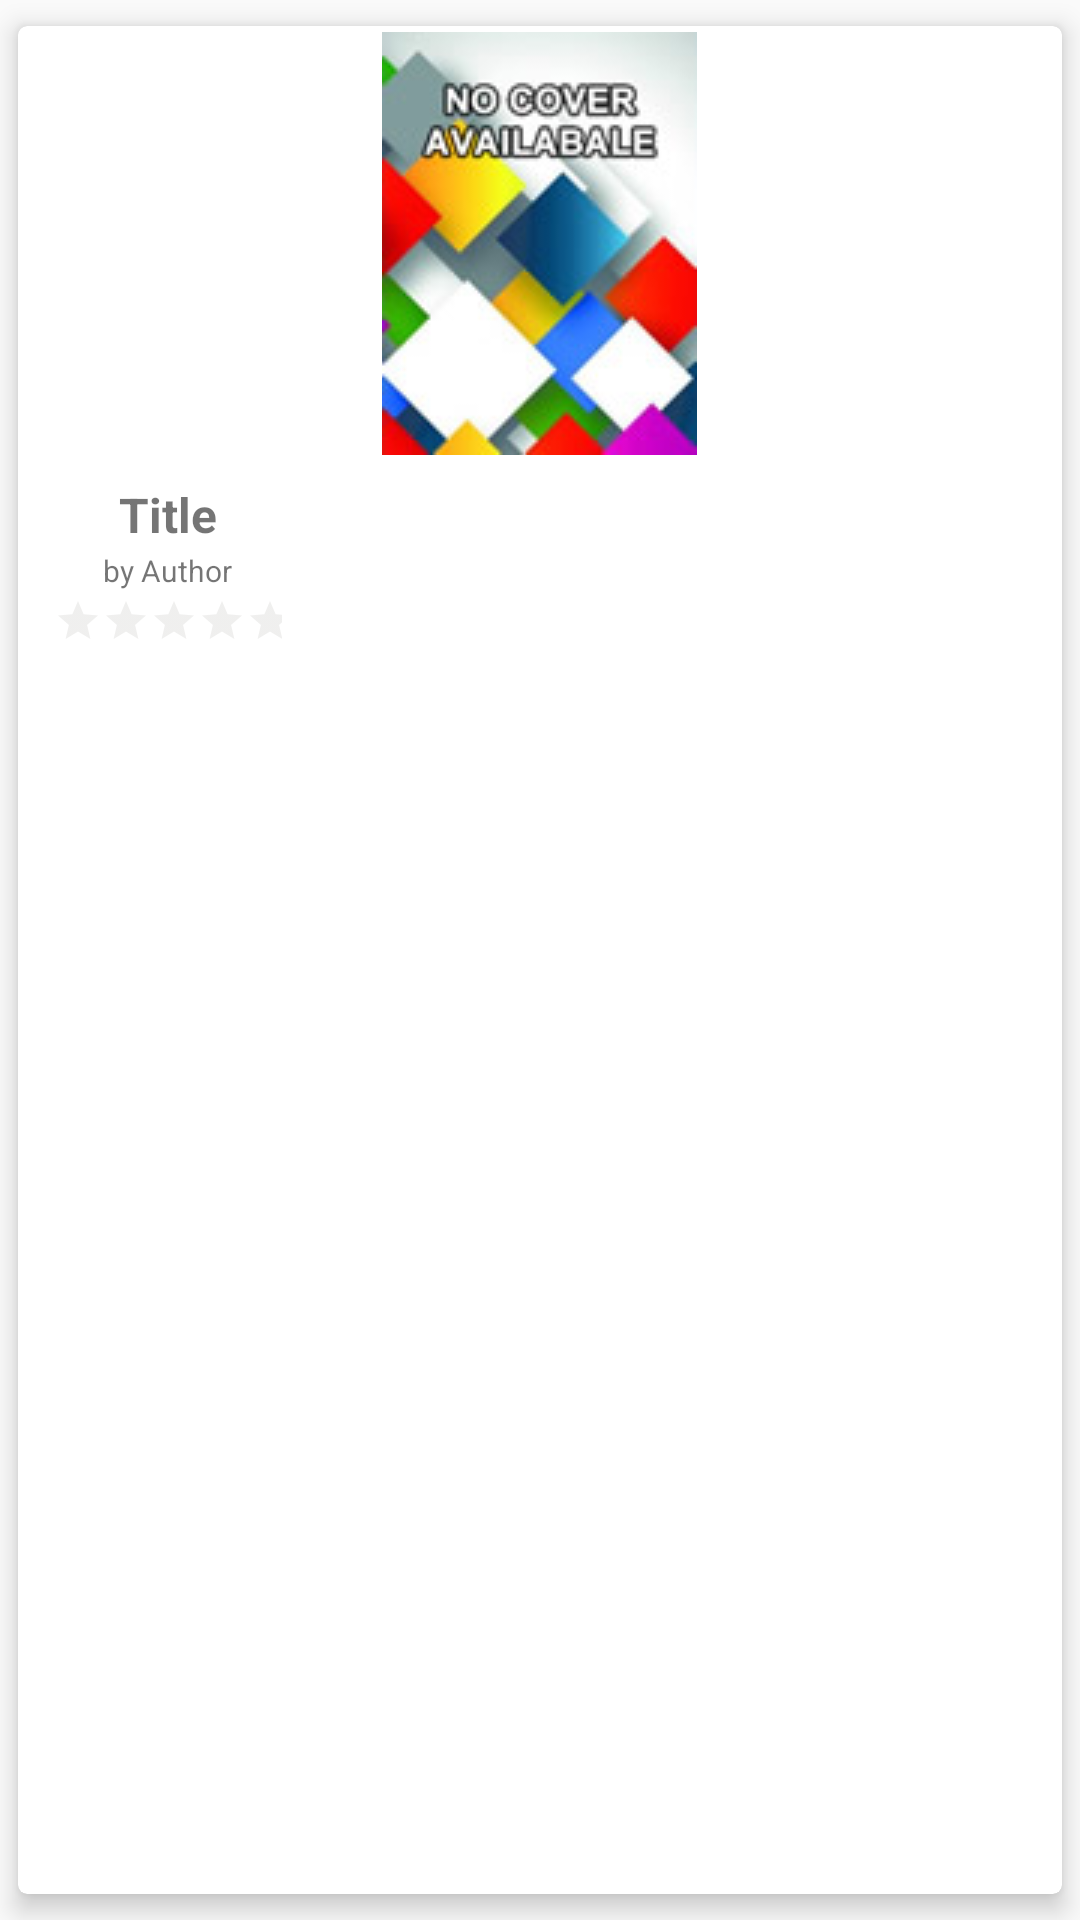

This screen was rendered from an Android layout file. Write that file and the resources it references.
<!-- AndroidManifest.xml: application theme AppTheme -->
<!-- res/layout/books_list_item.xml -->
<?xml version="1.0" encoding="utf-8"?>
<android.support.v7.widget.CardView xmlns:android="http://schemas.android.com/apk/res/android"
    xmlns:app="http://schemas.android.com/apk/res-auto"
    xmlns:card_view="http://schemas.android.com/apk/res-auto"
    android:id="@+id/book_item_card_view"
    style="@style/bookItemCardViewStyle"
    app:cardCornerRadius="3dp"
    app:cardElevation="@dimen/dimen_5dp"
    card_view:cardUseCompatPadding="true">

    <RelativeLayout
        android:id="@+id/book_layout"
        style="@style/bookLayoutStyle">

        <ImageView
            android:id="@+id/book_thumbnail"
            style="@style/thumbnailStyle"
            android:src="@drawable/cover_temp" />

        <LinearLayout
            style="@style/textLayoutStyle">

            <TextView
                android:id="@+id/book_title"
                style="@style/titleStyle"
                android:text="Title" />

            <TextView
                android:id="@+id/book_author"
                style="@style/authorStyle"
                android:text="by Author" />

            <RatingBar
                android:id="@+id/rating_bar"
                style="?android:attr/ratingBarStyleSmall"
                android:layout_width="wrap_content"
                android:layout_height="wrap_content"
                android:isIndicator="true"
                android:numStars="5"
                android:stepSize="0.5"
                android:theme="@style/ratingBarStyle"
                android:layout_gravity="center_horizontal"/>

        </LinearLayout>

    </RelativeLayout>

</android.support.v7.widget.CardView>
<!-- resources referenced by this layout -->
<resources>
  <dimen name="dimen_5dp">5dp</dimen>
  <!-- drawable cover_temp: jpg bitmap (drawable, 20817 bytes) -->
  <style name="authorStyle" parent="wrapContent">
          <item name="android:ellipsize">end</item>
          <item name="android:maxLines">1</item>
          <item name="android:textSize">@dimen/dimen_10sp</item>
          <item name="android:layout_gravity">center_horizontal</item>
      </style>
  <style name="bookItemCardViewStyle">
          <item name="android:layout_width">wrap_content</item>
          <item name="android:layout_height">wrap_content</item>
          <item name="android:layout_margin">10dp</item>
          <item name="android:clickable">true</item>
          <item name="android:focusable">true</item>
          <item name="android:foreground">?android:attr/selectableItemBackground</item>
      </style>
  <style name="bookLayoutStyle" parent="matchParent">
          <item name="android:layout_gravity">center_horizontal</item>
          <item name="android:padding">@dimen/dimen_2dp</item>
      </style>
  <style name="ratingBarStyle" parent="Theme.AppCompat">
          <item name="colorControlNormal">@color/grey</item>
          <item name="colorControlActivated">@color/gold</item>
          <item name="android:padding">@dimen/dimen_2dp</item>
      </style>
  <style name="textLayoutStyle" parent="wrapContent">
          <item name="android:orientation">vertical</item>
          <item name="android:layout_below">@id/book_thumbnail</item>
          <item name="android:layout_margin">@dimen/dimen_8dp</item>
          <item name="android:layout_gravity">center_horizontal</item>
      </style>
  <style name="thumbnailStyle" parent="wrapContent">
          <item name="android:layout_centerHorizontal">true</item>
          <item name="android:scaleType">centerCrop</item>
      </style>
  <style name="titleStyle" parent="wrapContent">
          <item name="android:ellipsize">end</item>
          <item name="android:maxLines">2</item>
          <item name="android:textSize">16sp</item>
          <item name="android:textStyle">bold</item>
          <item name="android:padding">@dimen/dimen_1dp</item>
          <item name="android:layout_gravity">center_horizontal</item>
      </style>
  <style name="AppTheme" parent="Theme.AppCompat.Light.NoActionBar">
          
          <item name="colorPrimary">@color/colorPrimary</item>
          <item name="colorPrimaryDark">@color/colorPrimaryDark</item>
          <item name="colorAccent">@color/colorAccent</item>
      </style>
  <style name="wrapContent">
          <item name="android:layout_width">wrap_content</item>
          <item name="android:layout_height">wrap_content</item>
      </style>
  <dimen name="dimen_10sp">10sp</dimen>
  <style name="matchParent">
          <item name="android:layout_width">match_parent</item>
          <item name="android:layout_height">match_parent</item>
      </style>
  <dimen name="dimen_2dp">2dp</dimen>
  <color name="grey">#cccbc8</color>
  <color name="gold">#f9b805</color>
  <dimen name="dimen_8dp">8dp</dimen>
  <dimen name="dimen_1dp">1dp</dimen>
  <color name="colorPrimary">#795548</color>
  <color name="colorPrimaryDark">#3E2723</color>
  <color name="colorAccent">#795548</color>
</resources>
